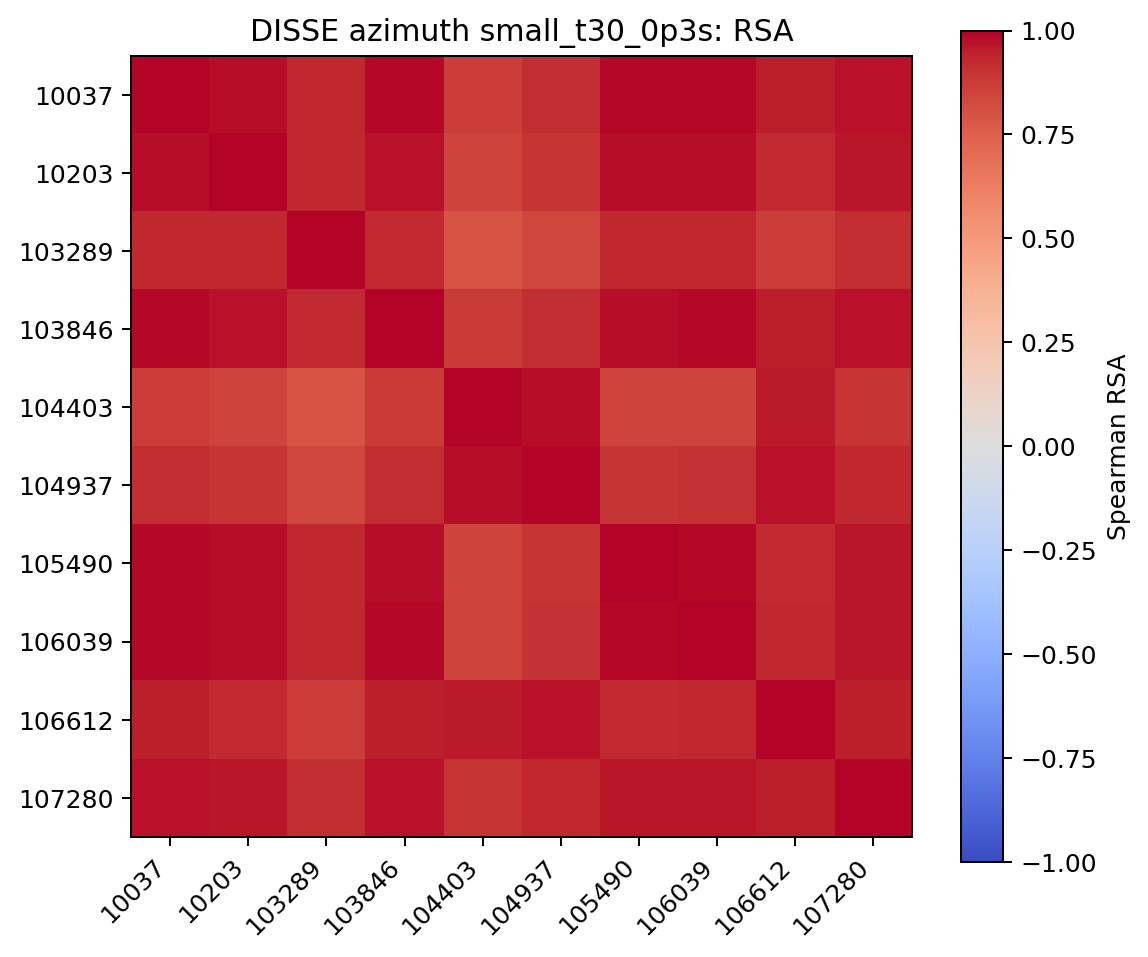

The data file committed next to this chart (first rows):
, 10037, 10203, 103289, 103846, 104403, 104937, 105490, 106039, 106612, 107280
10037, 1.0, 0.9787, 0.9371, 0.9867, 0.8685, 0.9176, 0.9846, 0.9892, 0.9488, 0.9691
10203, 0.9787, 1.0, 0.9334, 0.9749, 0.8461, 0.8917, 0.9822, 0.9839, 0.9257, 0.9658
103289, 0.9371, 0.9334, 1.0, 0.9264, 0.7906, 0.8362, 0.9312, 0.9333, 0.8716, 0.9218
103846, 0.9867, 0.9749, 0.9264, 1.0, 0.876, 0.9205, 0.9783, 0.985, 0.9525, 0.9692
104403, 0.8685, 0.8461, 0.7906, 0.876, 1.0, 0.9801, 0.8472, 0.8502, 0.958, 0.8966
104937, 0.9176, 0.8917, 0.8362, 0.9205, 0.9801, 1.0, 0.8969, 0.9033, 0.9743, 0.9321
105490, 0.9846, 0.9822, 0.9312, 0.9783, 0.8472, 0.8969, 1.0, 0.9861, 0.9264, 0.9639
106039, 0.9892, 0.9839, 0.9333, 0.985, 0.8502, 0.9033, 0.9861, 1.0, 0.9346, 0.9647
106612, 0.9488, 0.9257, 0.8716, 0.9525, 0.958, 0.9743, 0.9264, 0.9346, 1.0, 0.9527
107280, 0.9691, 0.9658, 0.9218, 0.9692, 0.8966, 0.9321, 0.9639, 0.9647, 0.9527, 1.0
